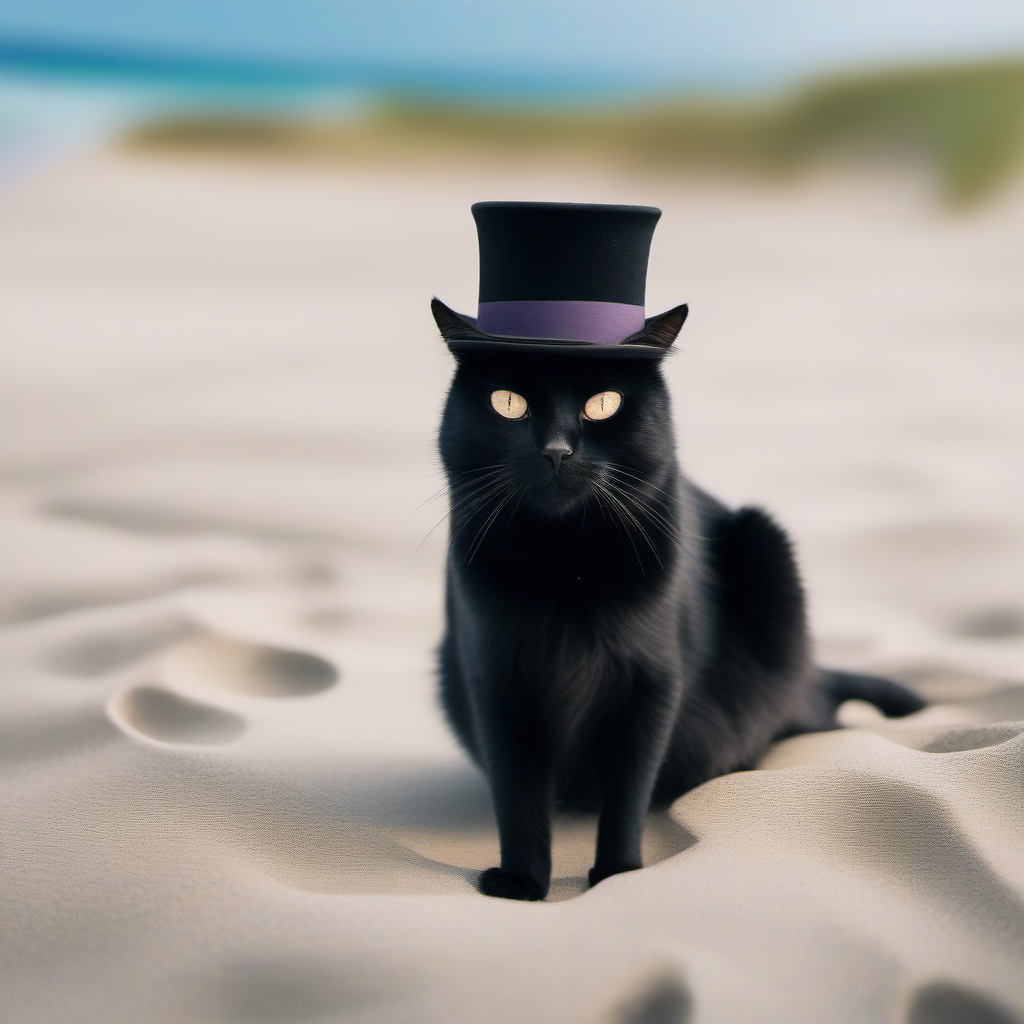
Generation parameters embedded in this image by AUTOMATIC1111 Stable Diffusion web UI or a fork of it (Forge, ...) (PNG 'parameters' text chunk):
A black cat with a top hat on the beach
Steps: 20, Sampler: Euler a, CFG scale: 7, Seed: 907359756, Size: 1024x1024, Model hash: 31e35c80fc, Model: sd_xl_base_1.0, Version: v1.5.1